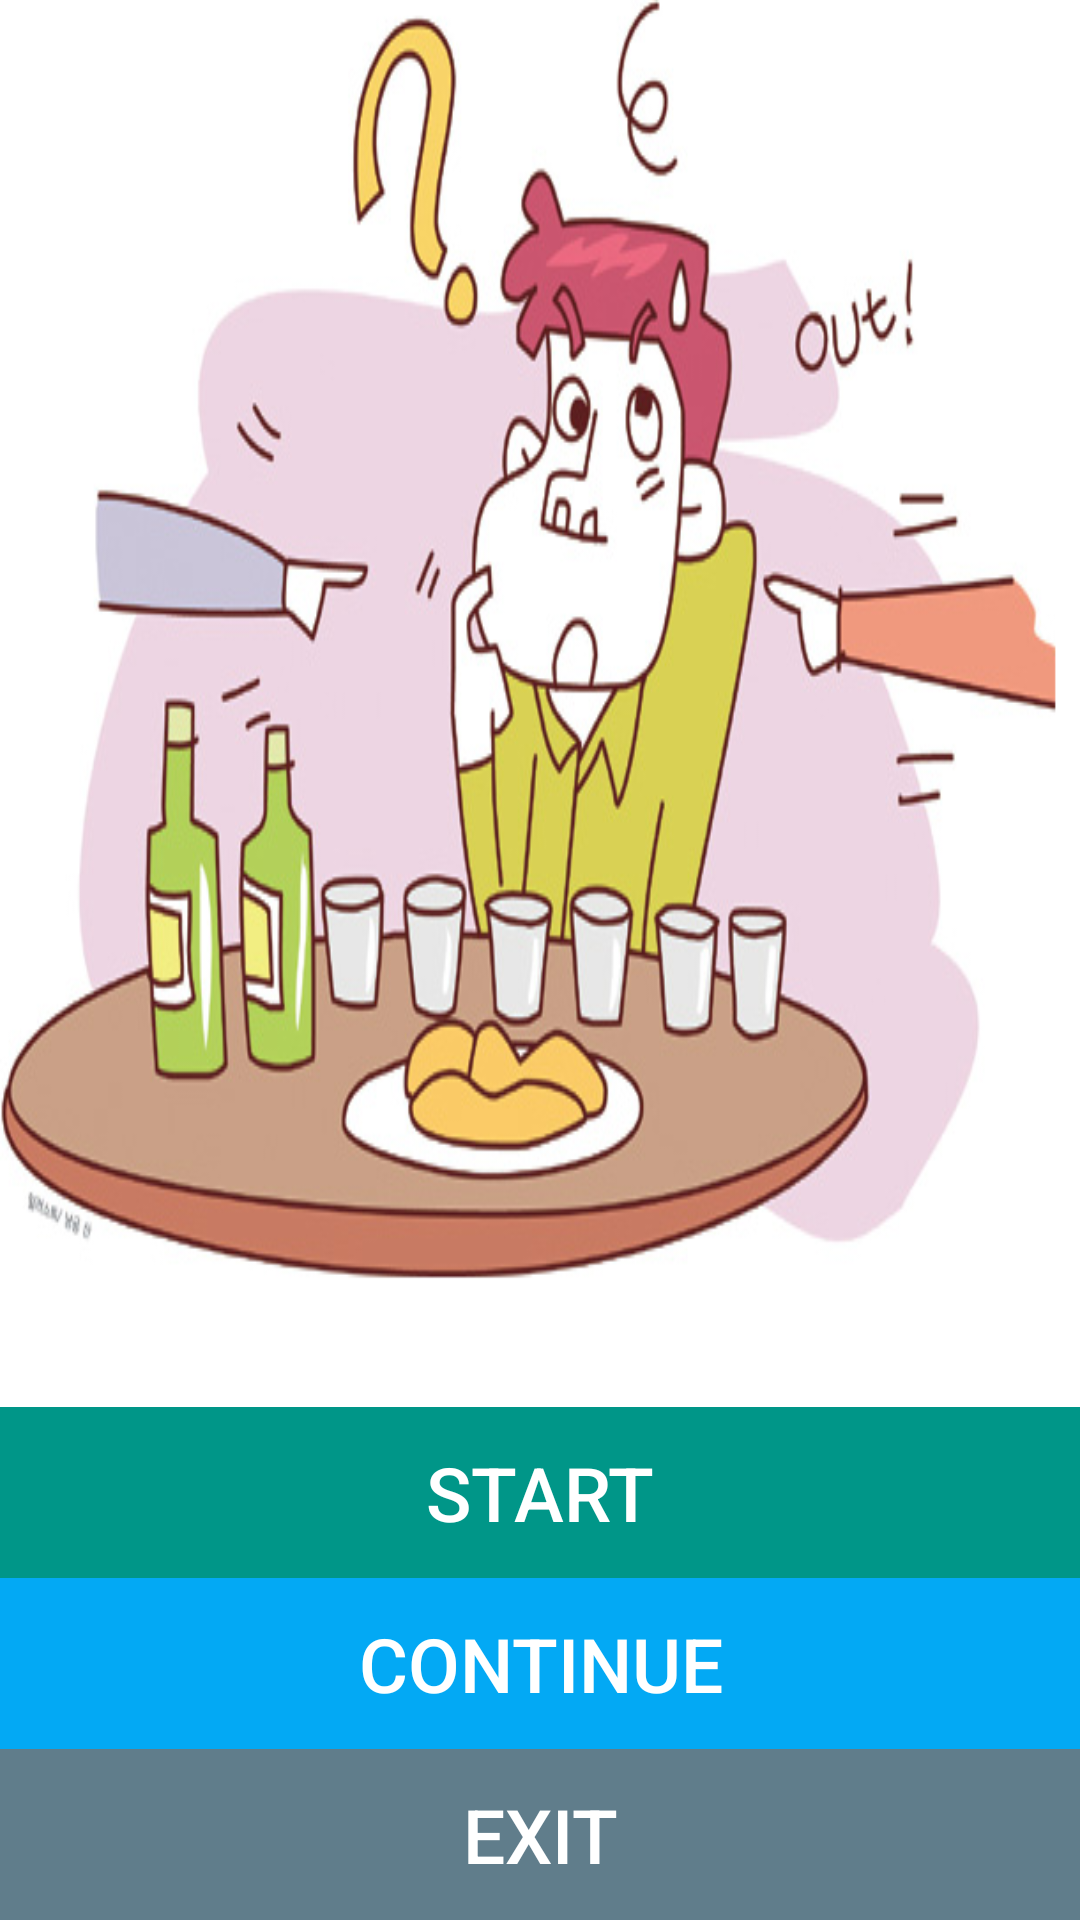

Reconstruct the res/layout file that produces this screen, plus the resources it refers to.
<!-- AndroidManifest.xml: application theme AppTheme -->
<!-- res/layout/activity_main_menu.xml -->
<?xml version="1.0" encoding="utf-8"?>
<LinearLayout xmlns:android="http://schemas.android.com/apk/res/android"
    xmlns:tools="http://schemas.android.com/tools"
    android:orientation="vertical"
    android:layout_width="match_parent"
    android:layout_height="match_parent"
    tools:context="com.seyun.healthtrainer.Activity.MainMenuActivity">
    <LinearLayout
        android:layout_width="match_parent"
        android:layout_height="200dp"
        android:layout_weight="10">
        <ImageView
            android:id="@+id/MainMenuImageView"
            android:layout_width="match_parent"
            android:layout_height="match_parent"
            android:src="@drawable/menu_images"
            android:scaleType="fitXY"
            android:layout_weight="10"/>
    </LinearLayout>
    <LinearLayout
        android:layout_width="match_parent"
        android:layout_height="wrap_content"
        android:orientation="vertical"
        android:layout_weight="1">
        <Button
            android:id="@+id/MainMenuButton_start"
            android:layout_width="match_parent"
            android:layout_height="wrap_content"
            android:layout_weight="1"
            android:background="#009688"
            android:text="START"
            android:textColor="#FFFFFF"
            android:textSize="@dimen/MainMenuActivity_Button_size"

            />
        <Button
            android:id="@+id/MainMenuButton_continue"
            android:layout_width="match_parent"
            android:layout_height="wrap_content"
            android:layout_weight="1"
            android:background="#03A9F4"
            android:text="continue"
            android:textColor="#FFFFFF"
            android:textSize="@dimen/MainMenuActivity_Button_size"

            />
        <Button
            android:id="@+id/MainMenuButton_exit"
            android:layout_width="match_parent"
            android:layout_height="wrap_content"
            android:layout_weight="1"
            android:background="#607D8B"
            android:text="Exit"
            android:textColor="#FFFFFF"
            android:textSize="@dimen/MainMenuActivity_Button_size"
            />
    </LinearLayout>


</LinearLayout>
<!-- resources referenced by this layout -->
<resources>
  <dimen name="MainMenuActivity_Button_size">25dp</dimen>
  <!-- drawable menu_images: png bitmap (drawable, 175790 bytes) -->
  <style name="AppTheme" parent="Theme.AppCompat.DayNight.NoActionBar">
          
          <item name="colorControlNormal">@color/white</item>
      </style>
  <!-- not gathered from this repository: default colours our renderer supplied (Android Studio template values) -->
  <color name="white">#FFFFFFFF</color>
</resources>
